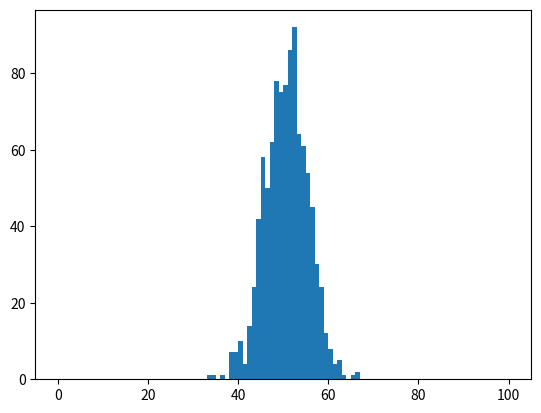

This figure's Python source:
# -*- coding: utf-8 -*-
"""
Created on Tue Sep 26 08:09:23 2017

@author: jdk2py
"""

from scipy import stats
import numpy as np
import matplotlib.pyplot as plt

#DISTRIBUCIÓN BINOMIAL

#Supongamos que realizamos 4 experimentos con probabilidad de éxito 1/2
p=0.5
num=4
binomDist = stats.binom(num,p)
print(np.arange(5))
binDistExmp = binomDist.pmf(np.arange(5))
print(binDistExmp)
print(np.sum(binDistExmp))

#Consideremos 6 experimentos con p de éxito 1/2
p=0.5
N=6
binDist = stats.binom(N,p)
#probabilidad de obtener dos éxitos
print(binDist.pmf(2))
#probabilidad de obteber al menos 4 éxitos
print(sum(binDist.pmf(np.arange(4,6+1))))

#coeficientes de (p+q)^4
p=.5
N=4
binomDist = stats.binom(N,p)
binDistExmp = binomDist.pmf(np.arange(5))
print(binDistExmp*2**N)

#Ejemplo de distribución binomial
N,p=100, 0.5
s = np.random.binomial(N,p,1000)
plt.hist(s, bins = np.arange(100+1))
plt.show()
miHist = np.histogram(s, bins = np.arange(100+1))
print(miHist[0])
print(miHist[1])
print(np.mean(s))
print(N*p)
print(np.var(s))
print(N*p*(1-p))
